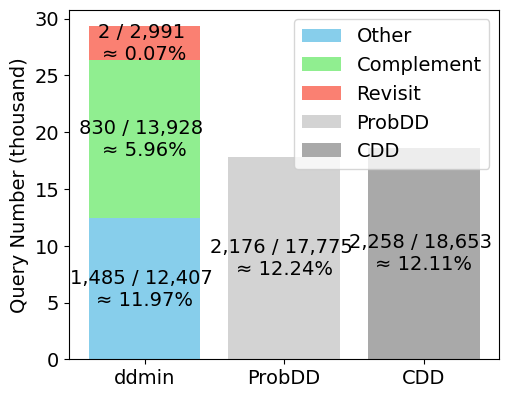

Write Python code to recreate this figure.
import matplotlib.pyplot as plt
import matplotlib.ticker as ticker
import matplotlib

plt.rcParams['font.family'] = 'Times New Roman'
plt.rcParams['pdf.fonttype'] = 42
fontsize = 14
tick_label_size = 25
plt.rcParams.update({'font.size': fontsize})
matplotlib.rcParams['pdf.fonttype'] = 42
matplotlib.rcParams['ps.fonttype'] = 42

# Corrected data from the initial request
other_total = 12407
complement_total = 13928
repeated_total = 2991
probdd_total = 17775
cdd_total = 18653

text_size = 20

categories = ['ddmin', 'ProbDD', 'CDD']

colors = {
    'Other': 'skyblue',
    'Complement': 'lightgreen',
    'Revisit': 'salmon',
    'ProbDD': 'lightgrey',
    'CDD': 'darkgrey'
}

data_corrected = {
    'Other': [other_total, 0, 0],
    'Complement': [complement_total, 0, 0],
    'Revisit': [repeated_total, 0, 0],
    'ProbDD': [0, probdd_total, 0],  # Correctly identifying ProbDD as a separate category
    'CDD': [0, 0, cdd_total]      # Correctly identifying CDD as a separate category
}

# Success counts for each category in the order specified in data_corrected
other_success = 1485
complement_success = 830
repeated_success = 2
probdd_success = 2176
cdd_success = 2258

# Calculate success rates and format them into strings
other_success_rate = f"{other_success:,} / {other_total:,} \n≈ {other_success/other_total:.2%}"
complement_success_rate = f"{complement_success:,} / {complement_total:,} \n≈ {complement_success/complement_total:.2%}"
repeated_success_rate = f"{repeated_success:,} / {repeated_total:,} \n≈ {repeated_success/repeated_total:.2%}"
probdd_success_rate = f"{probdd_success:,} / {probdd_total:,} \n≈ {probdd_success/probdd_total:.2%}"
cdd_success_rate = f"{cdd_success:,} / {cdd_total:,} \n≈ {cdd_success/cdd_total:.2%}"

success_rates = [other_success_rate, complement_success_rate, repeated_success_rate, probdd_success_rate, cdd_success_rate]
# Preparing the plot for a corrected stacked bar chart with annotations
fig, ax = plt.subplots(figsize=(5, 3.8))

# We need to keep track of the bottom for the 'ddmin' stacks
bottoms = [0, 0, 0]

index = 0  # To iterate through success rates for annotations
for category, values in data_corrected.items():
    if category in ['ProbDD', 'CDD']:  # Directly plot ProbDD and CDD without stacking
        ax.bar(categories[1:], values[1:], label=category, color=colors[category])
        for i, value in enumerate(values[1:]):
            if value > 0:  # Only add text if there is a value to report
                ax.text(i+1, value / 2, success_rates[index], ha='center', va='center', color='black', )
        index += 1
    else:  # Stack 'ddmin' categories
        ax.bar(categories[0], values[0], bottom=bottoms[0], label=category, color=colors[category])
        text_pos = bottoms[0] + values[0] / 2  # Calculate the position for the annotation
        ax.text(0, text_pos, success_rates[index], ha='center', va='center', color='black')
        bottoms[0] += values[0]  # Update the bottom for the next stack
        index += 1

ax.set_ylabel('Query Number (thousand)')
# ax.set_title('Query Distribution of ddmin, compared to ProbDD and CDD')
ax.yaxis.set_major_formatter(ticker.FuncFormatter(lambda x, pos: f'{int(x/1000)}'))
ax.legend()

plt.subplots_adjust(left=0.12, right=0.98, top=0.99, bottom=0.07)
# plt.tight_layout()
# Saving the adjusted plot as a PDF file
plt.savefig('./rq2_xml_stacked_barchart.pdf')
